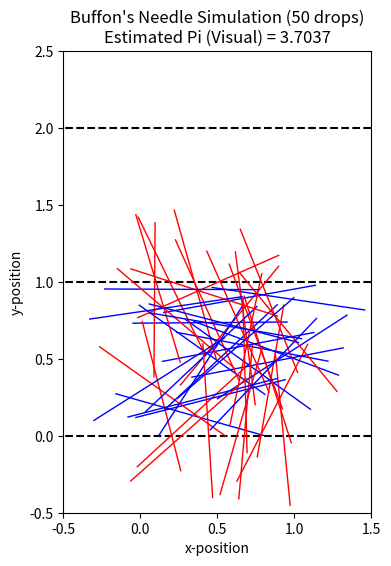

Source code (Python):
import numpy as np
import matplotlib.pyplot as plt
import matplotlib.patches as patches

def estimate_pi_buffon(num_drops, needle_length=1, line_spacing=1):
    """Estimates pi using Buffon's Needle method."""
    crossings = 0
    for _ in range(num_drops):
        # Random position of the needle's center
        y_center = np.random.uniform(0, line_spacing)
        # Random angle of the needle (0 to pi)
        angle = np.random.uniform(0, np.pi)
        # Vertical distance from the center to the ends of the needle
        half_length_proj = (needle_length / 2) * np.sin(angle)

        if y_center - half_length_proj < 0 or y_center + half_length_proj > line_spacing:
            crossings += 1

    if crossings > 0:
        pi_estimate = (2 * needle_length * num_drops) / (line_spacing * crossings)
    else:
        pi_estimate = np.inf  # Avoid division by zero
    return pi_estimate, crossings

def visualize_buffon(num_needles, needle_length=1, line_spacing=1):
    """Visualizes Buffon's Needle drops."""
    fig, ax = plt.subplots(figsize=(8, 6))
    ax.hlines(np.arange(0, 3 * line_spacing, line_spacing), -1, 2, colors='black', linestyles='dashed')
    crossings_visual = 0
    for _ in range(num_needles):
        y_center = np.random.uniform(0, line_spacing)
        angle = np.random.uniform(0, np.pi)
        x_center = np.random.uniform(0, 1)  # Center x for visualization
        dx = (needle_length / 2) * np.cos(angle)
        dy = (needle_length / 2) * np.sin(angle)
        y1 = y_center - dy
        y2 = y_center + dy

        crossed = False
        if (y1 < 0 and y2 > 0) or (y1 < line_spacing and y2 > line_spacing) or \
           (y1 < 2 * line_spacing and y2 > 2 * line_spacing):
            crossed = True
            crossings_visual += 1
            color = 'red'
        else:
            color = 'blue'

        ax.plot([x_center - dx, x_center + dx], [y1, y2], color=color, linewidth=1)

    if crossings_visual > 0:
        estimated_pi_visual = (2 * needle_length * num_needles) / (line_spacing * crossings_visual)
        ax.set_title(f"Buffon's Needle Simulation ({num_needles} drops)\nEstimated Pi (Visual) = {estimated_pi_visual:.4f}")
    else:
        ax.set_title(f"Buffon's Needle Simulation ({num_needles} drops)\nNo Crossings Observed")

    ax.set_xlabel("x-position")
    ax.set_ylabel("y-position")
    ax.set_xlim(-0.5, 1.5)
    ax.set_ylim(-0.5, 2.5 * line_spacing)
    ax.set_aspect('equal', adjustable='box')
    fig.savefig('buffon_needle_visualization.png') # Save the plot
    plt.show()

num_drops = 10000
estimated_pi_buffon, num_crosses = estimate_pi_buffon(num_drops)
print(f"Estimated Pi (Buffon's Needle, {num_drops} drops): {estimated_pi_buffon}")
print(f"Number of Crossings: {num_crosses}")

# Visualize a subset of the drops
visualize_buffon(50)